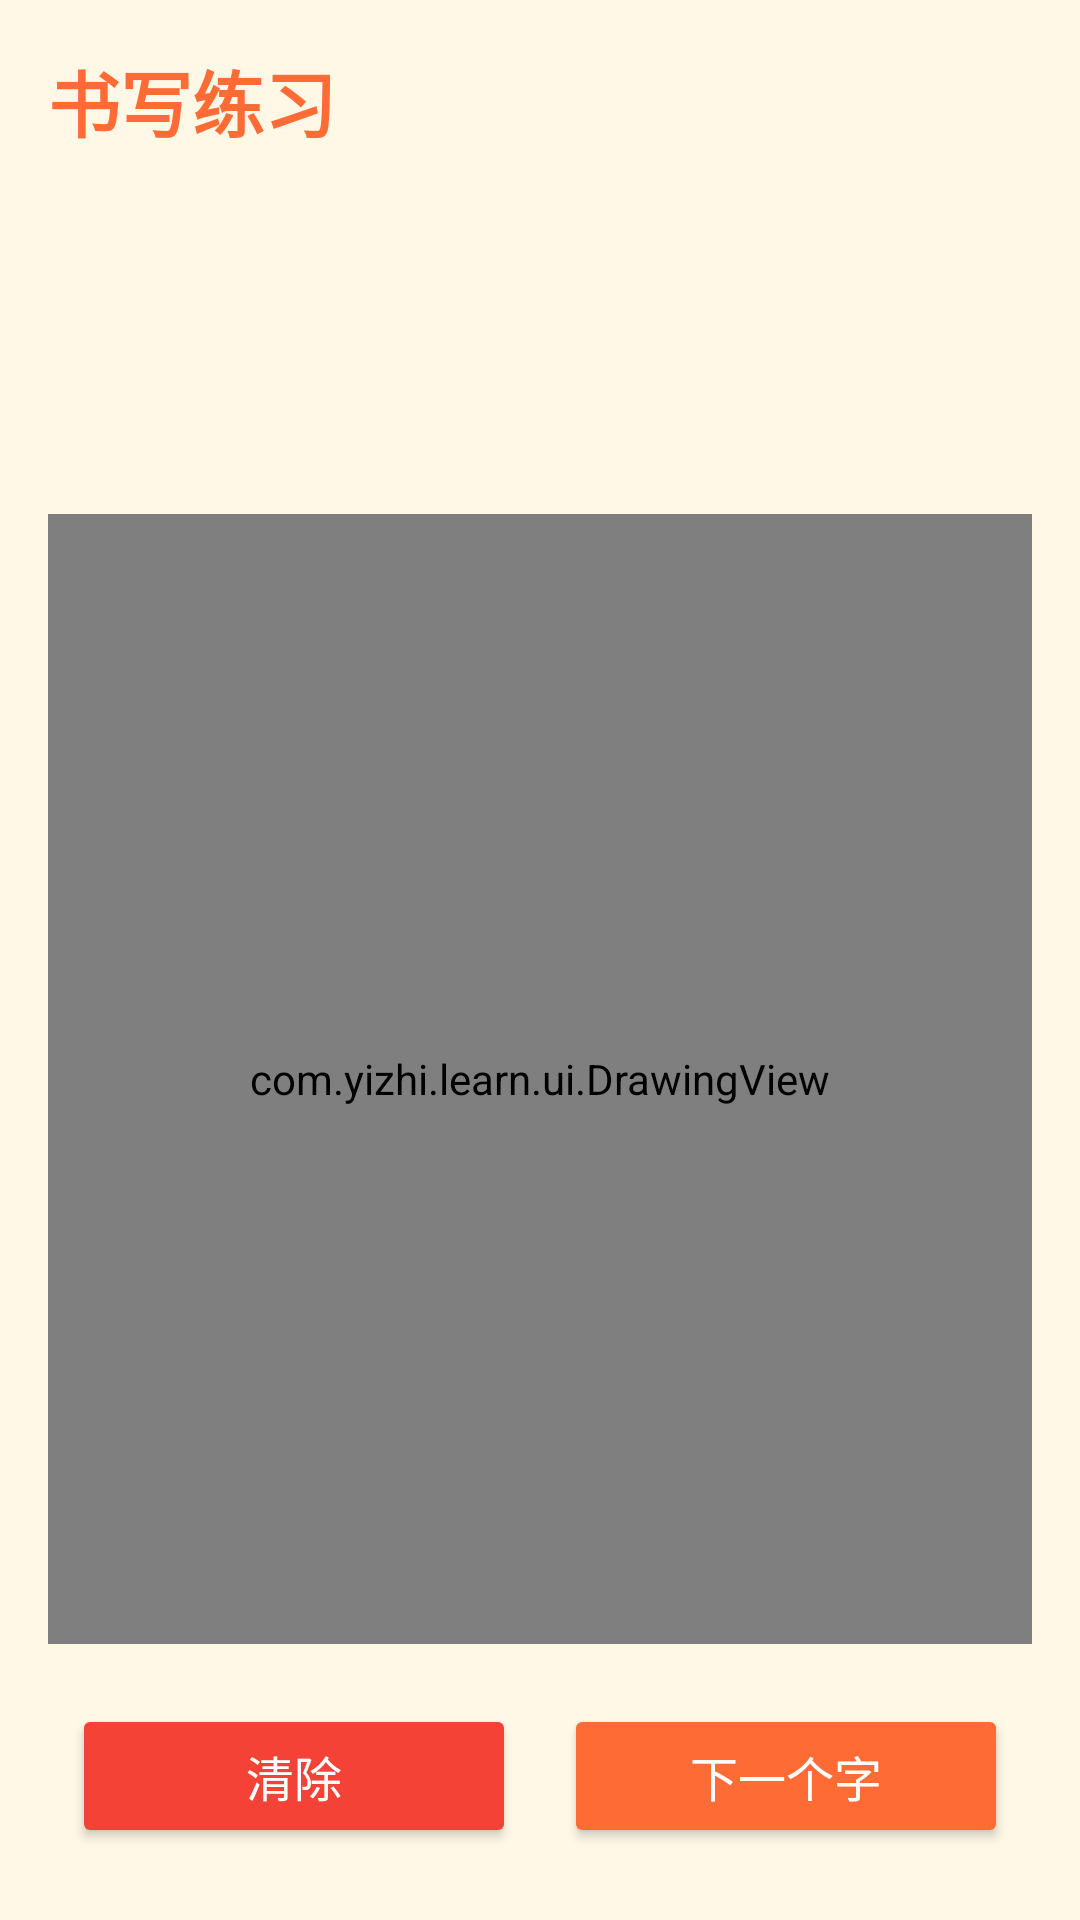

Android layout source for this screen:
<!-- AndroidManifest.xml: application theme Theme.LearnChineseFromScratch -->
<!-- res/layout/activity_write.xml -->
<?xml version="1.0" encoding="utf-8"?>
<LinearLayout xmlns:android="http://schemas.android.com/apk/res/android"
    android:layout_width="match_parent"
    android:layout_height="match_parent"
    android:orientation="vertical"
    android:background="@color/background"
    android:padding="16dp">

    <LinearLayout
        android:layout_width="match_parent"
        android:layout_height="wrap_content"
        android:orientation="horizontal"
        android:gravity="center_vertical"
        android:layout_marginBottom="12dp">

        <TextView
            android:id="@+id/tvWriteTitle"
            android:layout_width="0dp"
            android:layout_height="wrap_content"
            android:layout_weight="1"
            android:text="书写练习"
            android:textSize="24sp"
            android:textColor="@color/primary"
            android:textStyle="bold" />

        <TextView
            android:id="@+id/tvWriteHint"
            android:layout_width="wrap_content"
            android:layout_height="wrap_content"
            android:textSize="16sp"
            android:textColor="@color/text_secondary" />
    </LinearLayout>

    <LinearLayout
        android:layout_width="match_parent"
        android:layout_height="wrap_content"
        android:layout_marginBottom="12dp"
        android:orientation="horizontal"
        android:gravity="center"
        android:background="@drawable/card_bg"
        android:padding="16dp">

        <TextView
            android:id="@+id/tvTargetChar"
            android:layout_width="wrap_content"
            android:layout_height="wrap_content"
            android:textSize="48sp"
            android:textColor="@color/text_primary"
            android:textStyle="bold"
            android:layout_marginEnd="16dp" />

        <LinearLayout
            android:layout_width="0dp"
            android:layout_height="wrap_content"
            android:layout_weight="1"
            android:orientation="vertical">

            <TextView
                android:id="@+id/tvTargetPinyin"
                android:layout_width="wrap_content"
                android:layout_height="wrap_content"
                android:textSize="20sp"
                android:textColor="@color/primary" />

            <TextView
                android:id="@+id/tvTargetMeaning"
                android:layout_width="wrap_content"
                android:layout_height="wrap_content"
                android:textSize="16sp"
                android:textColor="@color/text_secondary" />
        </LinearLayout>
    </LinearLayout>

    <LinearLayout
        android:layout_width="match_parent"
        android:layout_height="0dp"
        android:layout_weight="1"
        android:background="@drawable/card_bg"
        android:layout_marginBottom="12dp">

        <com.yizhi.learn.ui.DrawingView
            android:id="@+id/drawingView"
            android:layout_width="match_parent"
            android:layout_height="match_parent"
            android:background="@color/white" />
    </LinearLayout>

    <LinearLayout
        android:layout_width="match_parent"
        android:layout_height="wrap_content"
        android:orientation="horizontal"
        android:gravity="center">

        <Button
            android:id="@+id/btnClear"
            android:layout_width="0dp"
            android:layout_height="48dp"
            android:layout_weight="1"
            android:layout_margin="8dp"
            android:text="@string/clear"
            android:textSize="16sp"
            android:backgroundTint="@color/wrong_red"
            android:textColor="@color/white" />

        <Button
            android:id="@+id/btnNextChar"
            android:layout_width="0dp"
            android:layout_height="48dp"
            android:layout_weight="1"
            android:layout_margin="8dp"
            android:text="下一个字"
            android:textSize="16sp"
            android:backgroundTint="@color/primary"
            android:textColor="@color/white" />
    </LinearLayout>
</LinearLayout>
<!-- resources referenced by this layout -->
<resources>
  <color name="background">#FFF8E7</color>
  <color name="primary">#FF6B35</color>
  <color name="text_primary">#333333</color>
  <color name="text_secondary">#666666</color>
  <color name="white">#FFFFFF</color>
  <color name="wrong_red">#F44336</color>
  <string name="clear">清除</string>
  <style name="Theme.LearnChineseFromScratch" parent="android:Theme.Material.Light.NoActionBar">
          <item name="android:colorPrimary">@color/primary</item>
          <item name="android:colorPrimaryDark">@color/primary_dark</item>
          <item name="android:colorAccent">@color/accent</item>
          <item name="android:windowBackground">@color/background</item>
          <item name="android:statusBarColor">@color/primary_dark</item>
      </style>
  <color name="primary_dark">#E55A2B</color>
  <color name="accent">#FFC107</color>
</resources>
